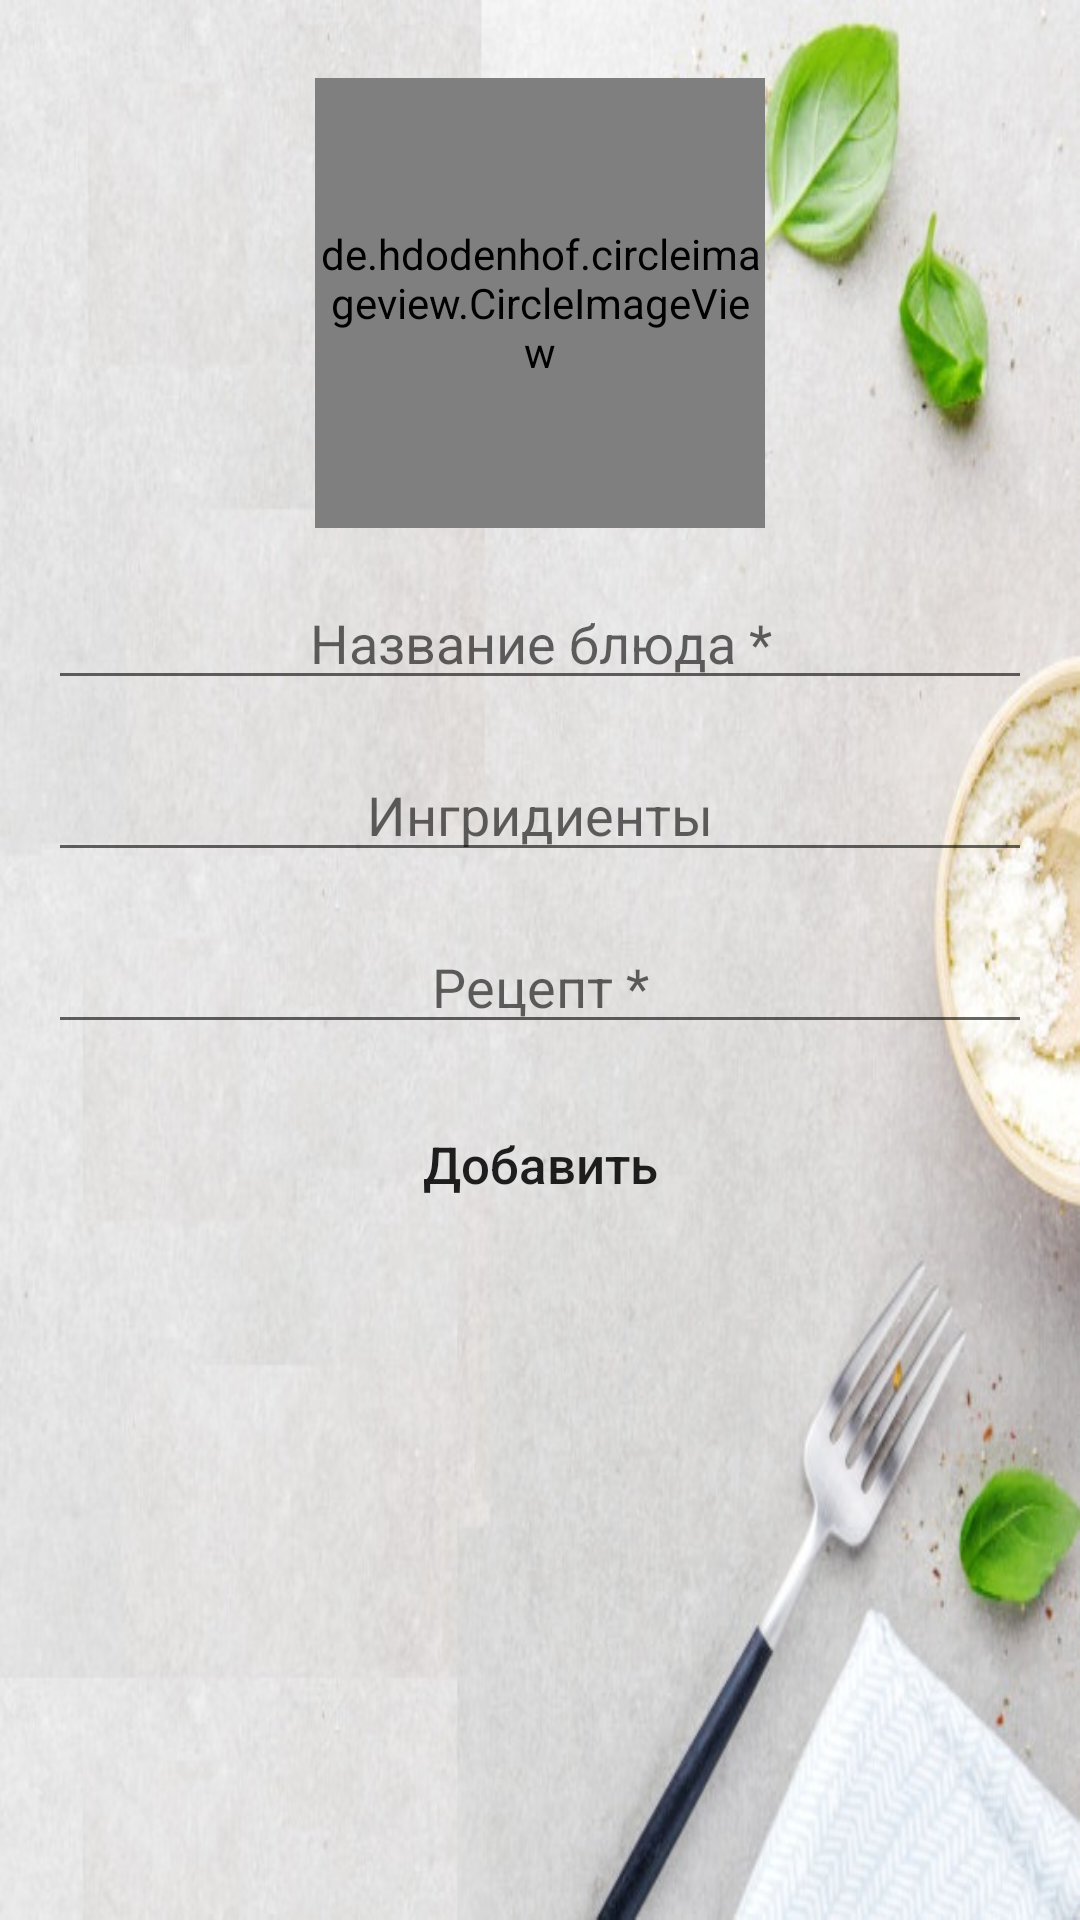

Android layout source for this screen:
<!-- AndroidManifest.xml: application theme AppTheme -->
<!-- res/layout/fragment_add.xml -->
<?xml version="1.0" encoding="utf-8"?>
<androidx.constraintlayout.widget.ConstraintLayout xmlns:android="http://schemas.android.com/apk/res/android"
    android:id="@+id/Constraint_layout_add"
    xmlns:tools="http://schemas.android.com/tools"
    android:layout_width="match_parent"
    android:layout_height="match_parent"
    xmlns:app="http://schemas.android.com/apk/res-auto"
    tools:context=".fragments.fragment2"
    android:background="@drawable/background_fon_na_fragment_lite">

    

    <ScrollView
        app:layout_constraintTop_toTopOf="parent"
        app:layout_constraintStart_toStartOf="parent"
        android:layout_width="match_parent"
        android:layout_height="wrap_content"
        >

       <androidx.constraintlayout.widget.ConstraintLayout
           android:layout_height="match_parent"
           android:layout_width="match_parent">

           <de.hdodenhof.circleimageview.CircleImageView
               android:id="@+id/ImageAdd"
               android:layout_marginTop="26dp"
               android:src="@drawable/recept"
               android:layout_width="150dp"
               android:layout_height="150dp"
               app:layout_constraintEnd_toEndOf="parent"
               app:layout_constraintStart_toStartOf="parent"
               app:layout_constraintTop_toTopOf="parent"/>

            <EditText
                android:id="@+id/EditTextNameAdd"
                android:gravity="center"
                android:layout_marginStart="16dp"
                android:layout_marginEnd="16dp"
                android:layout_marginTop="16dp"
                app:layout_constraintTop_toBottomOf="@id/ImageAdd"
                app:layout_constraintStart_toStartOf="parent"
                app:layout_constraintEnd_toEndOf="parent"
                android:layout_width="match_parent"
                android:layout_height="wrap_content"
                android:hint="Название блюда *"
                />
            <EditText
                android:id="@+id/EditTextIngridientAdd"
                app:layout_constraintTop_toBottomOf="@id/EditTextNameAdd"
                app:layout_constraintStart_toStartOf="parent"
                app:layout_constraintEnd_toEndOf="parent"
                android:gravity="center"
                android:layout_marginStart="16dp"
                android:layout_marginEnd="16dp"
                android:layout_width="match_parent"
                android:layout_height="wrap_content"
                android:layout_marginTop="16dp"
                android:hint="Ингридиенты"
                />

            <EditText
                android:id="@+id/EditTextFormulaAdd"
                app:layout_constraintTop_toBottomOf="@id/EditTextIngridientAdd"
                app:layout_constraintStart_toStartOf="parent"
                app:layout_constraintEnd_toEndOf="parent"
                android:gravity="center"
                android:layout_marginStart="16dp"
                android:layout_marginEnd="16dp"
                android:layout_width="match_parent"
                android:layout_height="wrap_content"
                android:layout_marginTop="16dp"
                android:hint="Рецепт *" />




                <Button
                    android:id="@+id/button_add"
                    app:layout_constraintTop_toBottomOf="@id/EditTextFormulaAdd"
                    app:layout_constraintStart_toStartOf="parent"
                    app:layout_constraintEnd_toEndOf="parent"
                    android:layout_marginTop="16dp"
                    android:layout_width="wrap_content"
                    android:layout_height="wrap_content"
                    android:background="@drawable/megaoval_anim"
                    android:textAllCaps="false"
                    android:textSize="17dp"
                    android:text="Добавить" />

</androidx.constraintlayout.widget.ConstraintLayout>

    </ScrollView>

</androidx.constraintlayout.widget.ConstraintLayout>
<!-- resources referenced by this layout -->
<resources>
  <!-- drawable background_fon_na_fragment_lite: png bitmap (drawable-v24, 88704 bytes) -->
  <!-- drawable recept: png bitmap (drawable-v24, 117511 bytes) -->
  <style name="AppTheme" parent="Theme.AppCompat.Light.NoActionBar">
          
          <item name="colorPrimary">@color/colorPrimary</item>
          <item name="colorPrimaryDark">@color/colorPrimaryDark</item>
          <item name="colorAccent">@color/colorAccent</item>
      </style>
  <color name="colorPrimary">#0088cc</color>
  <color name="colorPrimaryDark">#3700B3</color>
  <color name="colorAccent">#03DAC5</color>
</resources>
